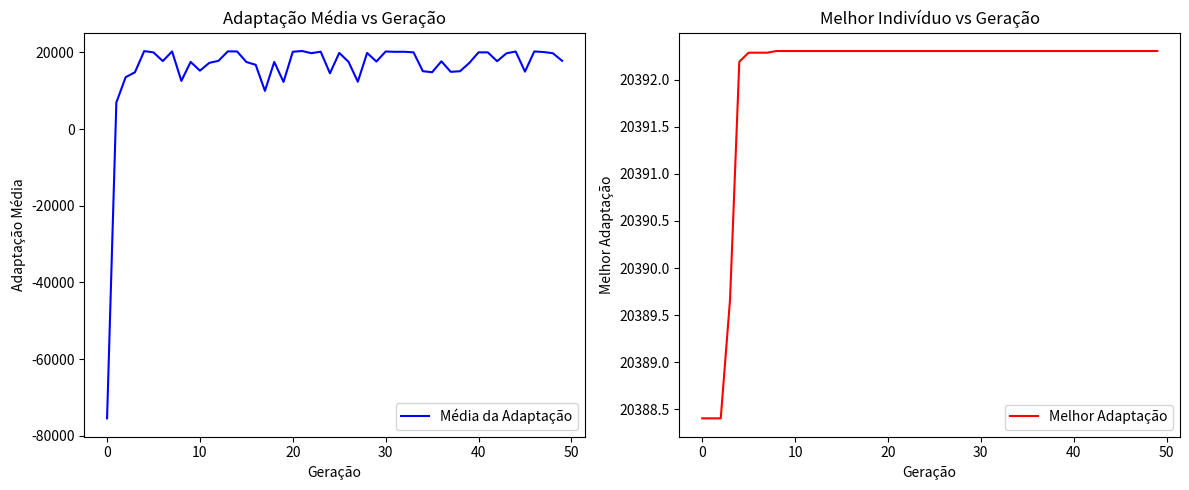

Recreate this plot in Python.
import random
import numpy as np
import matplotlib.pyplot as plt

POPULATION_SIZE = 100
GENERATIONS = 50
MUTATION_RATE = 0.01
CROSSOVER_RATE = 0.7
ELITISM_RATE = 0.1
X_RANGE = (0, 100)
CHROMOSOME_LENGTH = 20 

# The function to maximize
def fitness_function(x):
    return -x**3 + 60*x**2 - 300*x

# Generate initial population
def initialize_population():
    return [[random.randint(0, 1) for _ in range(CHROMOSOME_LENGTH)] 
            for _ in range(POPULATION_SIZE)]

# Convert binary chromosome to real value
def decode_chromosome(chromosome):
    # Convert binary to integer
    int_value = int(''.join(map(str, chromosome)), 2)
    # Scale to x range
    max_int = 2**CHROMOSOME_LENGTH - 1
    return X_RANGE[0] + (X_RANGE[1] - X_RANGE[0]) * int_value / max_int

# Tournament selection
def selection(population, fitness_values, k=3):
    selected = []
    for _ in range(len(population)):
        # Randomly select k individuals
        candidates = random.sample(range(len(population)), k)
        # Choose the one with highest fitness
        winner = max(candidates, key=lambda x: fitness_values[x])
        selected.append(population[winner])
    return selected

# Single-point crossover
def crossover(parent1, parent2):
    if random.random() < CROSSOVER_RATE:
        point = random.randint(1, CHROMOSOME_LENGTH-1)
        child1 = parent1[:point] + parent2[point:]
        child2 = parent2[:point] + parent1[point:]
        return child1, child2
    return parent1, parent2

# Bit-flip mutation
def mutation(chromosome):
    return [gene if random.random() > MUTATION_RATE else 1-gene for gene in chromosome]

# Main evolutionary algorithm
def evolutionary_algorithm():
    # Initialize population
    population = initialize_population()
    best_individual = None
    best_fitness = -float('inf')
    avg_fitness_per_generation = []
    best_fitness_per_generation = []
    
    for generation in range(GENERATIONS):
        # Decode and evaluate fitness
        decoded_pop = [decode_chromosome(ind) for ind in population]
        fitness_values = [fitness_function(x) for x in decoded_pop]
        
        # Track best solution
        current_best = max(fitness_values)
        if current_best > best_fitness:
            best_fitness = current_best
            best_index = fitness_values.index(current_best)
            best_individual = population[best_index]
        
        # Store fitness values for plotting
        avg_fitness_per_generation.append(np.mean(fitness_values))
        best_fitness_per_generation.append(best_fitness)
        
        # Selection
        selected = selection(population, fitness_values)
        
        # Crossover
        new_population = []
        for i in range(0, len(selected), 2):
            if i+1 < len(selected):
                child1, child2 = crossover(selected[i], selected[i+1])
                new_population.extend([child1, child2])
            else:
                new_population.append(selected[i])
        
        # Mutation
        new_population = [mutation(ind) for ind in new_population]
        
        # Elitism - keep best individuals
        if ELITISM_RATE > 0:
            elite_size = int(ELITISM_RATE * POPULATION_SIZE)
            elite_indices = np.argsort(fitness_values)[-elite_size:]
            for i in range(elite_size):
                new_population[i] = population[elite_indices[i]]
        
        population = new_population
        
        # Print progress
        if generation % 10 == 0:
            print(f"Generation {generation}: Best fitness = {best_fitness:.2f}")
    
    # Final result
    best_x = decode_chromosome(best_individual)
    print(f"\nOptimal solution found:")
    print(f"x = {best_x:.2f}")
    print(f"f(x) = {best_fitness:.2f}")
    
    # Plot graphs
    plt.figure(figsize=(12, 5))
    
    # Plot average fitness per generation
    plt.subplot(1, 2, 1)
    plt.plot(range(GENERATIONS), avg_fitness_per_generation, label='Média da Adaptação', color='blue')
    plt.xlabel('Geração')
    plt.ylabel('Adaptação Média')
    plt.title('Adaptação Média vs Geração')
    plt.legend()
    
    # Plot best fitness per generation
    plt.subplot(1, 2, 2)
    plt.plot(range(GENERATIONS), best_fitness_per_generation, label='Melhor Adaptação', color='red')
    plt.xlabel('Geração')
    plt.ylabel('Melhor Adaptação')
    plt.title('Melhor Indivíduo vs Geração')
    plt.legend()
    
    plt.tight_layout()
    plt.show()
    
    return best_x, best_fitness

# Run the algorithm
evolutionary_algorithm()
